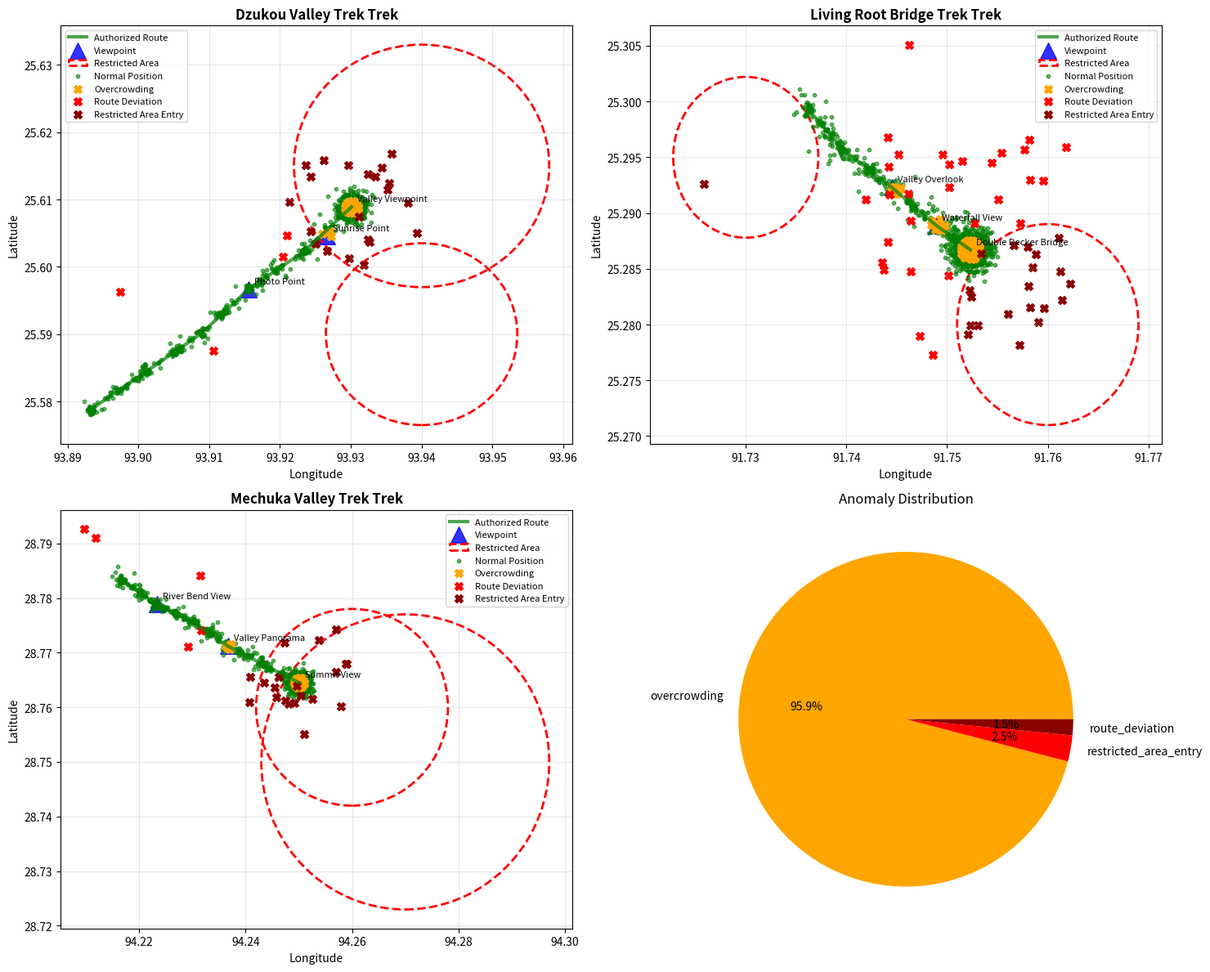

The script that saved this image:
import numpy as np
import pandas as pd
from datetime import datetime, timedelta
import random
import matplotlib.pyplot as plt
import json

class TrekkingRouteGenerator:
    def __init__(self):
        # Define Northeast India trekking routes with specific waypoints
        self.trekking_routes = {
            "Dzukou_Valley_Trek": {
                "base_camp": (25.5788, 93.8933),  # Near Kohima
                "authorized_route": [
                    (25.5788, 93.8933),  # Base camp
                    (25.5845, 93.9012),  # Checkpoint 1
                    (25.5901, 93.9089),  # Forest entry
                    (25.5967, 93.9156),  # Midway point
                    (25.6023, 93.9234),  # Valley approach
                    (25.6089, 93.9301),  # Dzukou Valley viewpoint
                ],
                "viewpoints": [
                    {"name": "Valley Viewpoint", "coords": (25.6089, 93.9301), "max_capacity": 50},
                    {"name": "Sunrise Point", "coords": (25.6045, 93.9267), "max_capacity": 30},
                    {"name": "Photo Point", "coords": (25.5967, 93.9156), "max_capacity": 25},
                ],
                "restricted_areas": [
                    {"name": "Wildlife Sanctuary Buffer", "center": (25.6150, 93.9400), "radius_km": 2},
                    {"name": "Landslide Prone Area", "center": (25.5900, 93.9400), "radius_km": 1.5},
                ],
                "difficulty": "moderate"
            },
            
            "Living_Root_Bridge_Trek": {
                "base_camp": (25.2993, 91.7362),  # Cherrapunji
                "authorized_route": [
                    (25.2993, 91.7362),  # Village start
                    (25.2956, 91.7398),  # Descent begin
                    (25.2923, 91.7445),  # Steep section
                    (25.2889, 91.7489),  # Bridge approach
                    (25.2867, 91.7523),  # Double decker bridge
                ],
                "viewpoints": [
                    {"name": "Double Decker Bridge", "coords": (25.2867, 91.7523), "max_capacity": 40},
                    {"name": "Waterfall View", "coords": (25.2889, 91.7489), "max_capacity": 20},
                    {"name": "Valley Overlook", "coords": (25.2923, 91.7445), "max_capacity": 15},
                ],
                "restricted_areas": [
                    {"name": "Unstable Cliff Area", "center": (25.2800, 91.7600), "radius_km": 1},
                    {"name": "Sacred Forest", "center": (25.2950, 91.7300), "radius_km": 0.8},
                ],
                "difficulty": "challenging"
            },
            
            "Mechuka_Valley_Trek": {
                "base_camp": (28.7833, 94.2167),  # Mechuka
                "authorized_route": [
                    (28.7833, 94.2167),  # Mechuka town
                    (28.7789, 94.2234),  # River crossing
                    (28.7756, 94.2301),  # Hill climb start
                    (28.7712, 94.2367),  # Ridge point
                    (28.7678, 94.2434),  # Peak approach
                    (28.7645, 94.2501),  # Summit
                ],
                "viewpoints": [
                    {"name": "Summit View", "coords": (28.7645, 94.2501), "max_capacity": 35},
                    {"name": "Valley Panorama", "coords": (28.7712, 94.2367), "max_capacity": 45},
                    {"name": "River Bend View", "coords": (28.7789, 94.2234), "max_capacity": 30},
                ],
                "restricted_areas": [
                    {"name": "Military Buffer Zone", "center": (28.7500, 94.2700), "radius_km": 3},
                    {"name": "Avalanche Risk Area", "center": (28.7600, 94.2600), "radius_km": 2},
                ],
                "difficulty": "hard"
            }
        }
    
    def calculate_distance(self, lat1, lon1, lat2, lon2):
        """Calculate distance between two points using Haversine formula"""
        lat1, lon1, lat2, lon2 = map(np.radians, [lat1, lon1, lat2, lon2])
        dlat = lat2 - lat1
        dlon = lon2 - lon1
        a = np.sin(dlat/2)**2 + np.cos(lat1) * np.cos(lat2) * np.sin(dlon/2)**2
        c = 2 * np.arcsin(np.sqrt(a))
        return c * 6371  # Earth radius in km
    
    def is_on_authorized_route(self, lat, lng, route_name, tolerance_km=0.5):
        """Check if location is within authorized route tolerance"""
        route = self.trekking_routes[route_name]["authorized_route"]
        
        for route_lat, route_lng in route:
            distance = self.calculate_distance(lat, lng, route_lat, route_lng)
            if distance <= tolerance_km:
                return True
        return False
    
    def is_in_restricted_area(self, lat, lng, route_name):
        """Check if location is in restricted area"""
        restricted_areas = self.trekking_routes[route_name]["restricted_areas"]
        
        for area in restricted_areas:
            center_lat, center_lng = area["center"]
            distance = self.calculate_distance(lat, lng, center_lat, center_lng)
            if distance <= area["radius_km"]:
                return True, area["name"]
        return False, None
    
    def get_nearest_viewpoint(self, lat, lng, route_name):
        """Get nearest viewpoint and distance to it"""
        viewpoints = self.trekking_routes[route_name]["viewpoints"]
        min_distance = float('inf')
        nearest_viewpoint = None
        
        for viewpoint in viewpoints:
            vp_lat, vp_lng = viewpoint["coords"]
            distance = self.calculate_distance(lat, lng, vp_lat, vp_lng)
            if distance < min_distance:
                min_distance = distance
                nearest_viewpoint = viewpoint
        
        return nearest_viewpoint, min_distance
    
    def generate_trekker_data(self, num_trekkers=150, days=3):
        """Generate GPS data for trekkers on various routes"""
        print(f"Generating trekking data for {num_trekkers} trekkers over {days} days...")
        
        all_data = []
        trekker_id = 0
        
        for route_name in self.trekking_routes.keys():
            route_trekkers = num_trekkers // len(self.trekking_routes)
            
            for i in range(route_trekkers):
                trekker_data = self.generate_single_trekker_journey(
                    trekker_id, route_name, days
                )
                all_data.extend(trekker_data)
                trekker_id += 1
        
        # Create DataFrame
        df = pd.DataFrame(all_data, columns=[
            'trekker_id', 'route_name', 'timestamp', 'latitude', 'longitude',
            'is_on_route', 'nearest_viewpoint', 'distance_to_viewpoint',
            'crowd_at_viewpoint', 'is_anomaly', 'anomaly_type', 'severity'
        ])
        
        # Add crowd-based anomalies
        df = self.add_crowd_anomalies(df)
        
        # Add route deviation anomalies
        df = self.add_route_deviation_anomalies(df)
        
        return df
    
    def generate_single_trekker_journey(self, trekker_id, route_name, days):
        """Generate GPS track for single trekker"""
        route_info = self.trekking_routes[route_name]
        authorized_route = route_info["authorized_route"]
        
        journey_data = []
        start_time = datetime.now() - timedelta(days=days)
        
        # Trekker behavior patterns
        behavior_types = ['normal', 'explorer', 'photographer', 'speedy', 'cautious']
        behavior = random.choice(behavior_types)
        
        # Generate points along the route
        total_points = days * 24  # One point per hour over multiple days
        route_progress = 0
        
        for point_idx in range(total_points):
            timestamp = start_time + timedelta(hours=point_idx)
            
            # Determine position along route based on behavior and time
            if behavior == 'speedy':
                route_progress = min(len(authorized_route) - 1, point_idx * 0.8)
            elif behavior == 'cautious':
                route_progress = min(len(authorized_route) - 1, point_idx * 0.3)
            else:
                route_progress = min(len(authorized_route) - 1, point_idx * 0.5)
            
            route_idx = int(route_progress)
            route_fraction = route_progress - route_idx
            
            # Interpolate position along route
            if route_idx < len(authorized_route) - 1:
                current_point = authorized_route[route_idx]
                next_point = authorized_route[route_idx + 1]
                
                lat = current_point[0] + (next_point[0] - current_point[0]) * route_fraction
                lng = current_point[1] + (next_point[1] - current_point[1]) * route_fraction
            else:
                lat, lng = authorized_route[-1]  # At destination
            
            # Add some natural variation
            if behavior == 'explorer':
                lat += np.random.normal(0, 0.001)  # More wandering
                lng += np.random.normal(0, 0.001)
            elif behavior == 'photographer':
                # Photographers spend more time at viewpoints
                if random.random() < 0.3:  # 30% chance to stay at viewpoint longer
                    lat += np.random.normal(0, 0.0005)
                    lng += np.random.normal(0, 0.0005)
            else:
                lat += np.random.normal(0, 0.0003)  # Normal variation
                lng += np.random.normal(0, 0.0003)
            
            # Check if on authorized route
            is_on_route = self.is_on_authorized_route(lat, lng, route_name)
            
            # Find nearest viewpoint
            nearest_vp, distance_to_vp = self.get_nearest_viewpoint(lat, lng, route_name)
            
            # Simulate crowd at viewpoint
            crowd_count = 0
            if distance_to_vp < 0.1:  # Within 100m of viewpoint
                # Simulate realistic crowd patterns
                hour = timestamp.hour
                if 6 <= hour <= 18:  # Daytime
                    base_crowd = random.randint(5, nearest_vp["max_capacity"])
                    # Peak hours have more people
                    if 10 <= hour <= 16:
                        crowd_count = min(nearest_vp["max_capacity"], 
                                        int(base_crowd * random.uniform(0.8, 1.2)))
                    else:
                        crowd_count = int(base_crowd * 0.6)
                else:
                    crowd_count = random.randint(0, 5)  # Very few at night
            
            journey_data.append([
                trekker_id, route_name, timestamp, lat, lng,
                is_on_route, nearest_vp["name"] if nearest_vp else "None",
                distance_to_vp, crowd_count, False, "normal", "low"
            ])
        
        return journey_data
    
    def add_crowd_anomalies(self, df):
        """Add crowd-based anomalies"""
        print("Adding crowd-based anomalies...")
        
        for route_name in self.trekking_routes.keys():
            route_data = df[df['route_name'] == route_name].copy()
            viewpoints = self.trekking_routes[route_name]["viewpoints"]
            
            for viewpoint in viewpoints:
                vp_name = viewpoint["name"]
                max_capacity = viewpoint["max_capacity"]
                
                # Find points near this viewpoint
                vp_mask = (route_data['nearest_viewpoint'] == vp_name) & \
                         (route_data['distance_to_viewpoint'] < 0.1)
                
                # Group by hour to check crowd levels
                vp_data = route_data[vp_mask].copy()
                if len(vp_data) > 0:
                    vp_data['hour'] = vp_data['timestamp'].dt.hour
                    hourly_crowds = vp_data.groupby('hour')['crowd_at_viewpoint'].max()
                    
                    # Find overcrowded hours
                    overcrowded_hours = hourly_crowds[hourly_crowds > max_capacity * 0.8]
                    
                    for hour in overcrowded_hours.index:
                        hour_mask = (df['route_name'] == route_name) & \
                                   (df['nearest_viewpoint'] == vp_name) & \
                                   (df['timestamp'].dt.hour == hour) & \
                                   (df['distance_to_viewpoint'] < 0.1)
                        
                        df.loc[hour_mask, 'is_anomaly'] = True
                        df.loc[hour_mask, 'anomaly_type'] = 'overcrowding'
                        df.loc[hour_mask, 'severity'] = 'high' if hourly_crowds[hour] > max_capacity else 'medium'
        
        return df
    
    def add_route_deviation_anomalies(self, df):
        """Add route deviation and restricted area anomalies"""
        print("Adding route deviation anomalies...")
        
        # Add some trekkers who deviate from route
        deviation_trekkers = random.sample(list(df['trekker_id'].unique()), 
                                         k=min(20, len(df['trekker_id'].unique()) // 5))
        
        for trekker_id in deviation_trekkers:
            trekker_data = df[df['trekker_id'] == trekker_id].copy()
            route_name = trekker_data['route_name'].iloc[0]
            
            # Select random points to create deviations
            deviation_points = random.sample(list(trekker_data.index), 
                                           k=min(5, len(trekker_data) // 10))
            
            for point_idx in deviation_points:
                # Create route deviation
                original_lat = df.loc[point_idx, 'latitude']
                original_lng = df.loc[point_idx, 'longitude']
                
                # Move point away from authorized route
                deviation_lat = original_lat + random.uniform(-0.01, 0.01)
                deviation_lng = original_lng + random.uniform(-0.01, 0.01)
                
                df.loc[point_idx, 'latitude'] = deviation_lat
                df.loc[point_idx, 'longitude'] = deviation_lng
                df.loc[point_idx, 'is_on_route'] = False
                df.loc[point_idx, 'is_anomaly'] = True
                
                # Check if in restricted area
                is_restricted, area_name = self.is_in_restricted_area(
                    deviation_lat, deviation_lng, route_name
                )
                
                if is_restricted:
                    df.loc[point_idx, 'anomaly_type'] = 'restricted_area_entry'
                    df.loc[point_idx, 'severity'] = 'critical'
                else:
                    df.loc[point_idx, 'anomaly_type'] = 'route_deviation'
                    df.loc[point_idx, 'severity'] = 'medium'
        
        return df
    
    def visualize_routes_and_anomalies(self, df):
        """Create visualization of routes and detected anomalies"""
        print("Creating route visualization...")
        
        fig, axes = plt.subplots(2, 2, figsize=(15, 12))
        axes = axes.flatten()
        
        route_names = list(self.trekking_routes.keys())
        
        for idx, route_name in enumerate(route_names):
            if idx < 3:  # Only plot first 3 routes
                ax = axes[idx]
                route_data = df[df['route_name'] == route_name]
                route_info = self.trekking_routes[route_name]
                
                # Plot authorized route
                auth_route = route_info["authorized_route"]
                route_lats = [point[0] for point in auth_route]
                route_lngs = [point[1] for point in auth_route]
                ax.plot(route_lngs, route_lats, 'g-', linewidth=3, label='Authorized Route', alpha=0.7)
                
                # Plot viewpoints
                for vp in route_info["viewpoints"]:
                    vp_lat, vp_lng = vp["coords"]
                    ax.scatter(vp_lng, vp_lat, c='blue', s=200, marker='^', 
                             label='Viewpoint' if vp == route_info["viewpoints"][0] else "", 
                             alpha=0.8)
                    ax.annotate(vp["name"], (vp_lng, vp_lat), xytext=(5, 5), 
                              textcoords='offset points', fontsize=8)
                
                # Plot restricted areas
                for area in route_info["restricted_areas"]:
                    center_lat, center_lng = area["center"]
                    circle = plt.Circle((center_lng, center_lat), area["radius_km"]/111, 
                                      color='red', fill=False, linestyle='--', linewidth=2,
                                      label='Restricted Area' if area == route_info["restricted_areas"][0] else "")
                    ax.add_patch(circle)
                
                # Plot normal trekker positions
                normal_data = route_data[route_data['is_anomaly'] == False]
                if len(normal_data) > 0:
                    ax.scatter(normal_data['longitude'], normal_data['latitude'], 
                             c='green', s=10, alpha=0.6, label='Normal Position')
                
                # Plot anomalies
                anomaly_data = route_data[route_data['is_anomaly'] == True]
                if len(anomaly_data) > 0:
                    colors = {'overcrowding': 'orange', 'route_deviation': 'red', 
                             'restricted_area_entry': 'darkred'}
                    
                    for anomaly_type in colors.keys():
                        type_data = anomaly_data[anomaly_data['anomaly_type'] == anomaly_type]
                        if len(type_data) > 0:
                            ax.scatter(type_data['longitude'], type_data['latitude'],
                                     c=colors[anomaly_type], s=50, marker='X',
                                     label=f'{anomaly_type.replace("_", " ").title()}')
                
                ax.set_title(f'{route_name.replace("_", " ")} Trek', fontsize=12, fontweight='bold')
                ax.set_xlabel('Longitude')
                ax.set_ylabel('Latitude')
                ax.legend(fontsize=8)
                ax.grid(True, alpha=0.3)
        
        # Summary plot
        ax = axes[3]
        anomaly_counts = df[df['is_anomaly'] == True]['anomaly_type'].value_counts()
        if len(anomaly_counts) > 0:
            colors = ['orange', 'red', 'darkred']
            ax.pie(anomaly_counts.values, labels=anomaly_counts.index, autopct='%1.1f%%',
                  colors=colors[:len(anomaly_counts)])
            ax.set_title('Anomaly Distribution')
        
        plt.tight_layout()
        plt.savefig('trekking_routes_anomalies.png', dpi=300, bbox_inches='tight')
        print("Visualization saved as 'trekking_routes_anomalies.png'")
        plt.show()
    
    def save_data_with_metadata(self, df, filename='trekking_data.csv'):
        """Save data with route metadata"""
        df.to_csv(filename, index=False)
        
        # Save route metadata
        with open('route_metadata.json', 'w') as f:
            json.dump(self.trekking_routes, f, indent=2, default=str)
        
        print(f"Trekking data saved to {filename}")
        print(f"Route metadata saved to route_metadata.json")
        
        # Print statistics
        total_points = len(df)
        anomalies = len(df[df['is_anomaly'] == True])
        trekkers = df['trekker_id'].nunique()
        
        print(f"\nDataset Statistics:")
        print(f"Total GPS points: {total_points}")
        print(f"Number of trekkers: {trekkers}")
        print(f"Routes covered: {df['route_name'].nunique()}")
        print(f"Normal points: {total_points - anomalies}")
        print(f"Anomalous points: {anomalies} ({anomalies/total_points*100:.1f}%)")
        
        print(f"\nAnomaly Breakdown:")
        anomaly_counts = df[df['is_anomaly'] == True]['anomaly_type'].value_counts()
        for anomaly_type, count in anomaly_counts.items():
            print(f"  {anomaly_type.replace('_', ' ').title()}: {count}")
        
        print(f"\nRoute Distribution:")
        route_counts = df['route_name'].value_counts()
        for route, count in route_counts.items():
            print(f"  {route.replace('_', ' ')}: {count} points")

def main():
    """Main function to generate trekking data"""
    print("=== NORTHEAST INDIA TREKKING SAFETY DATA GENERATOR ===\n")
    
    # Initialize generator
    generator = TrekkingRouteGenerator()
    
    # Generate data
    df = generator.generate_trekker_data(num_trekkers=150, days=3)
    
    # Create visualization
    generator.visualize_routes_and_anomalies(df)
    
    # Save data
    generator.save_data_with_metadata(df, 'trekking_data.csv')
    
    print("\n=== DATA GENERATION COMPLETE ===")
    print("Next steps:")
    print("1. Run preprocess.py to extract ML features")
    print("2. Run anomaly_detection.py to train AI model")
    print("\nFiles created:")
    print("- trekking_data.csv (GPS data with anomalies)")
    print("- route_metadata.json (route information)")
    print("- trekking_routes_anomalies.png (visualization)")

if __name__ == "__main__":
    main()
